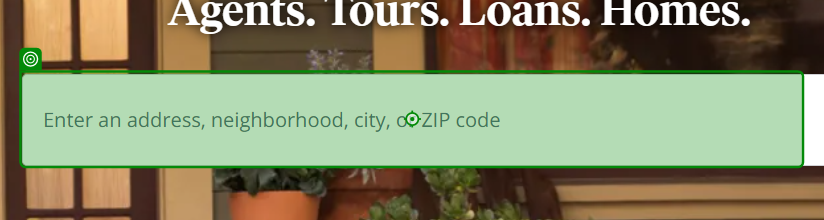
Task: Scrapes real estate data listing in Zillow.com
Workflow: Main

Step 1: type "Location + "[k(enter)]""

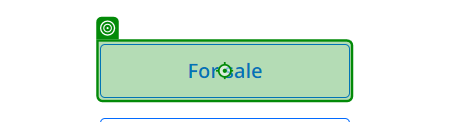
Step 2: click

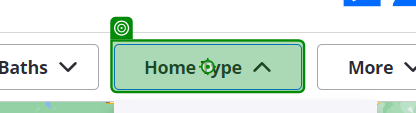
Step 3: click

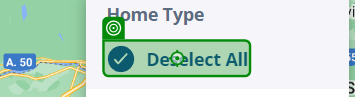
Step 4: click

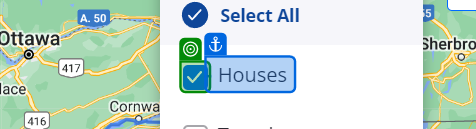
Step 5: check

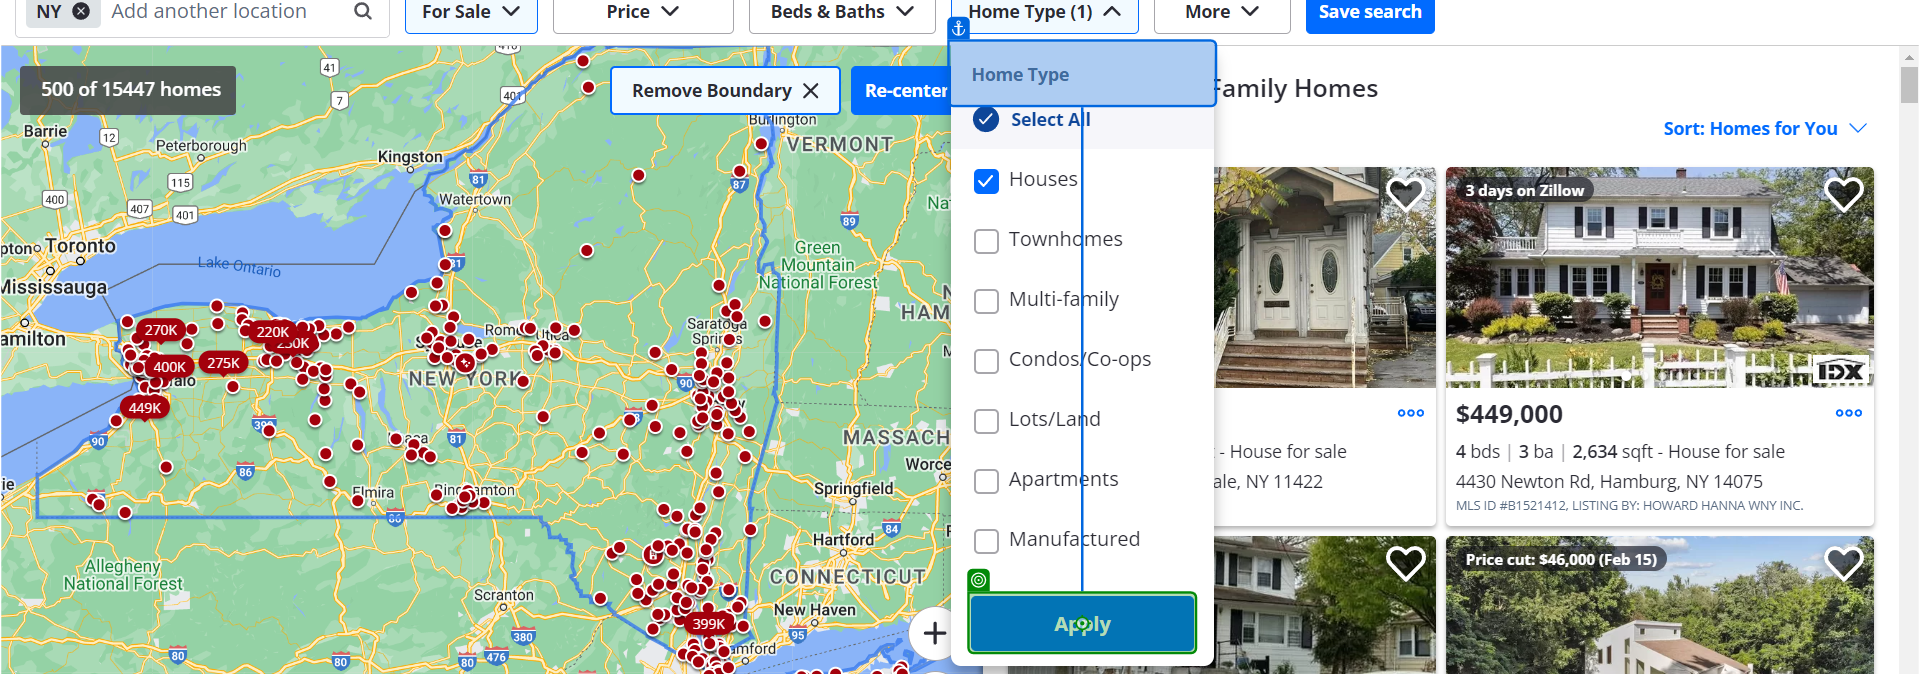
Step 6: click on 'Apply'

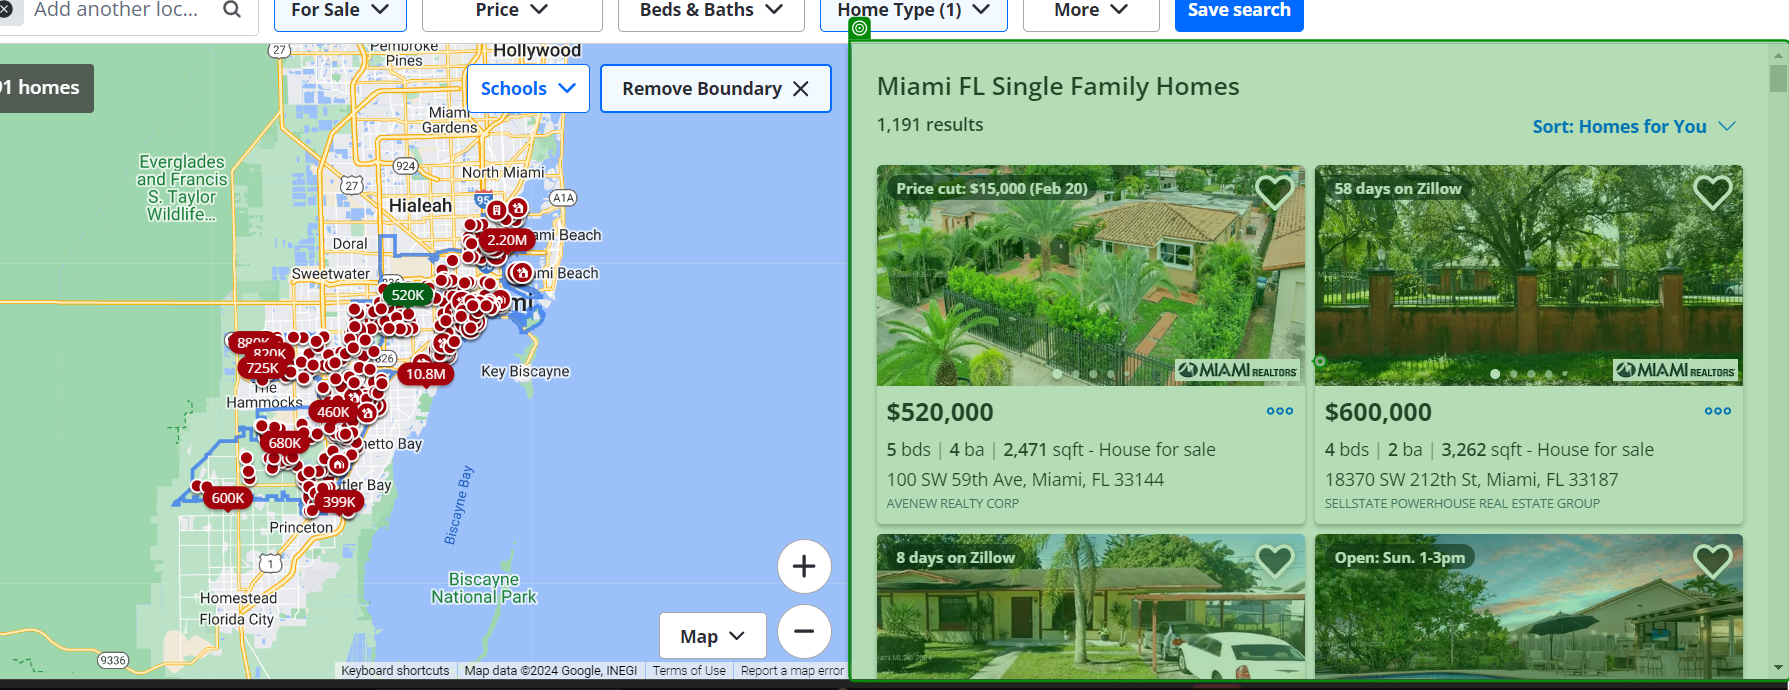
Step 7: Mouse Scroll 'Miami FL'

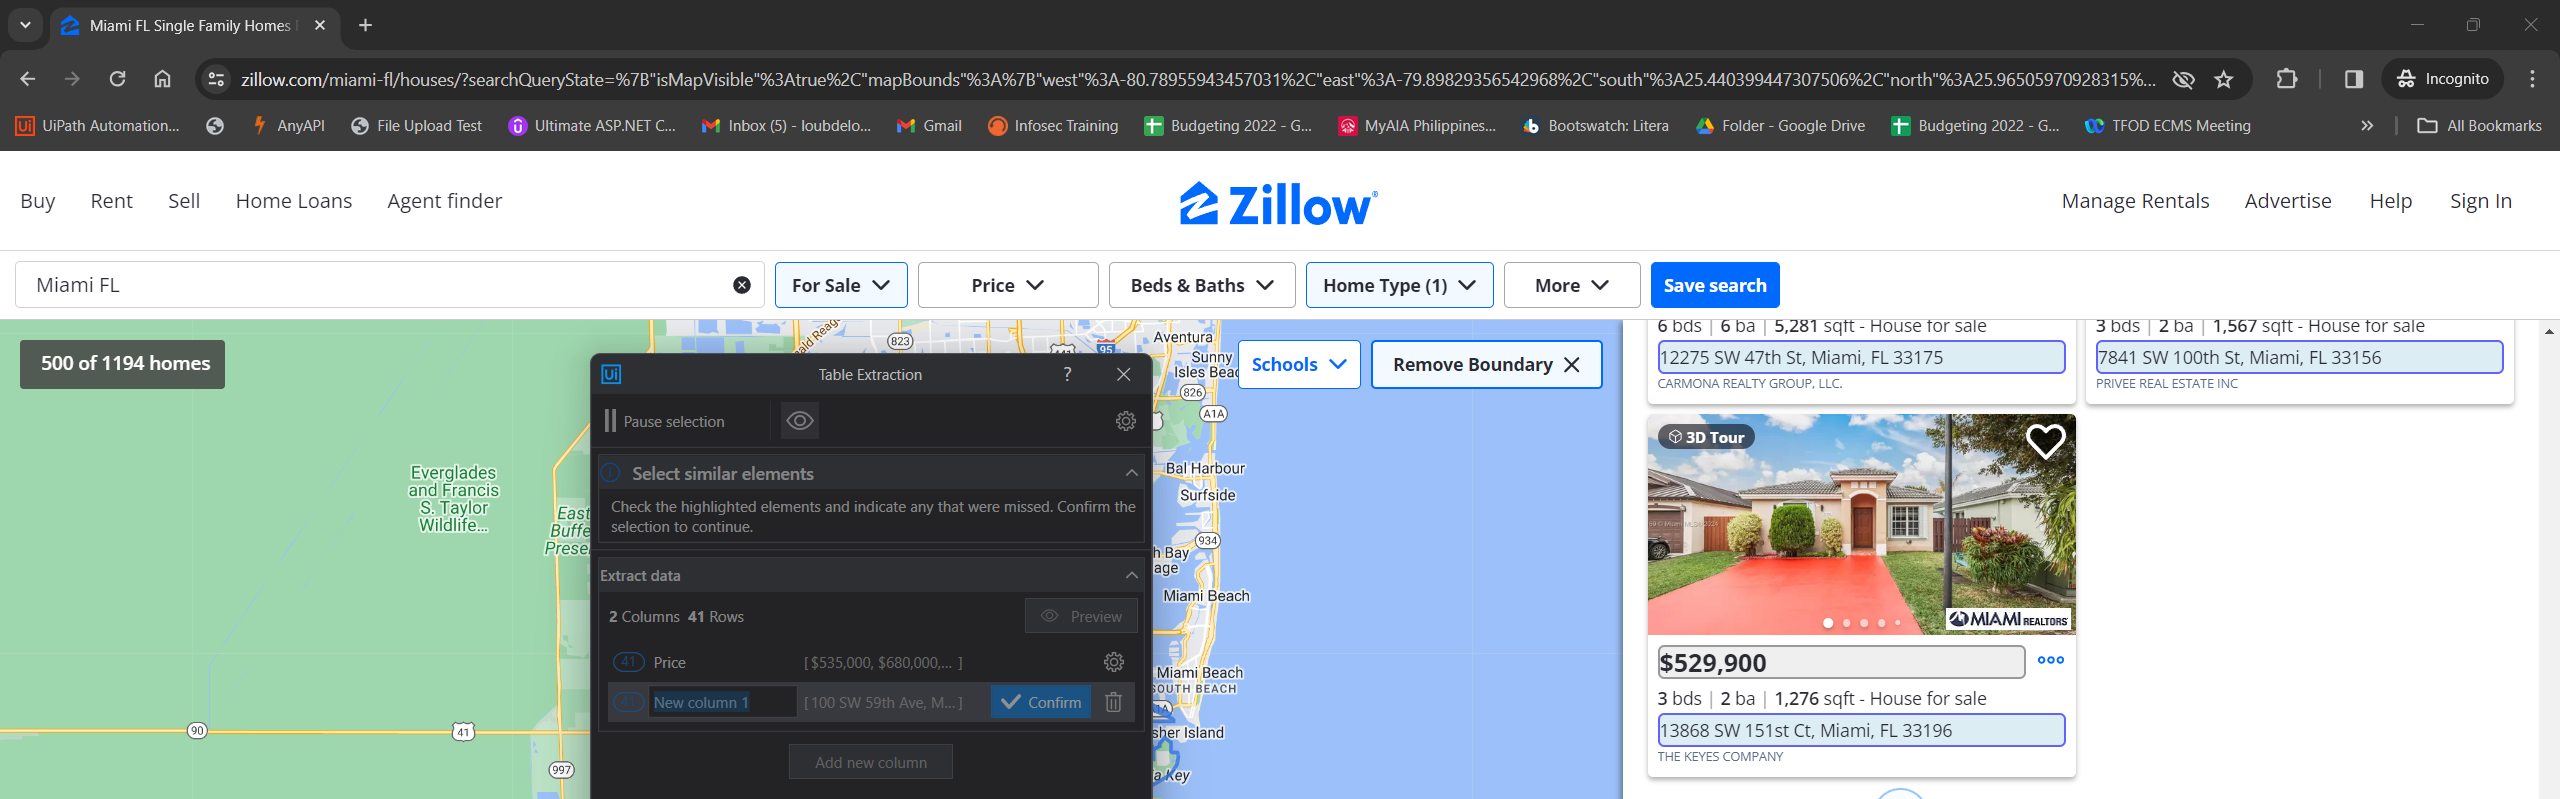
Step 8: get-text

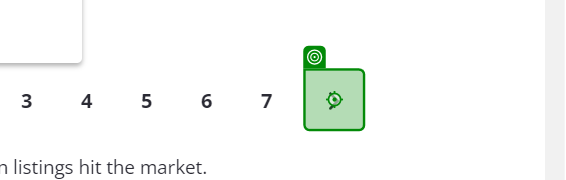
Step 9: click on 'Chevron Right'